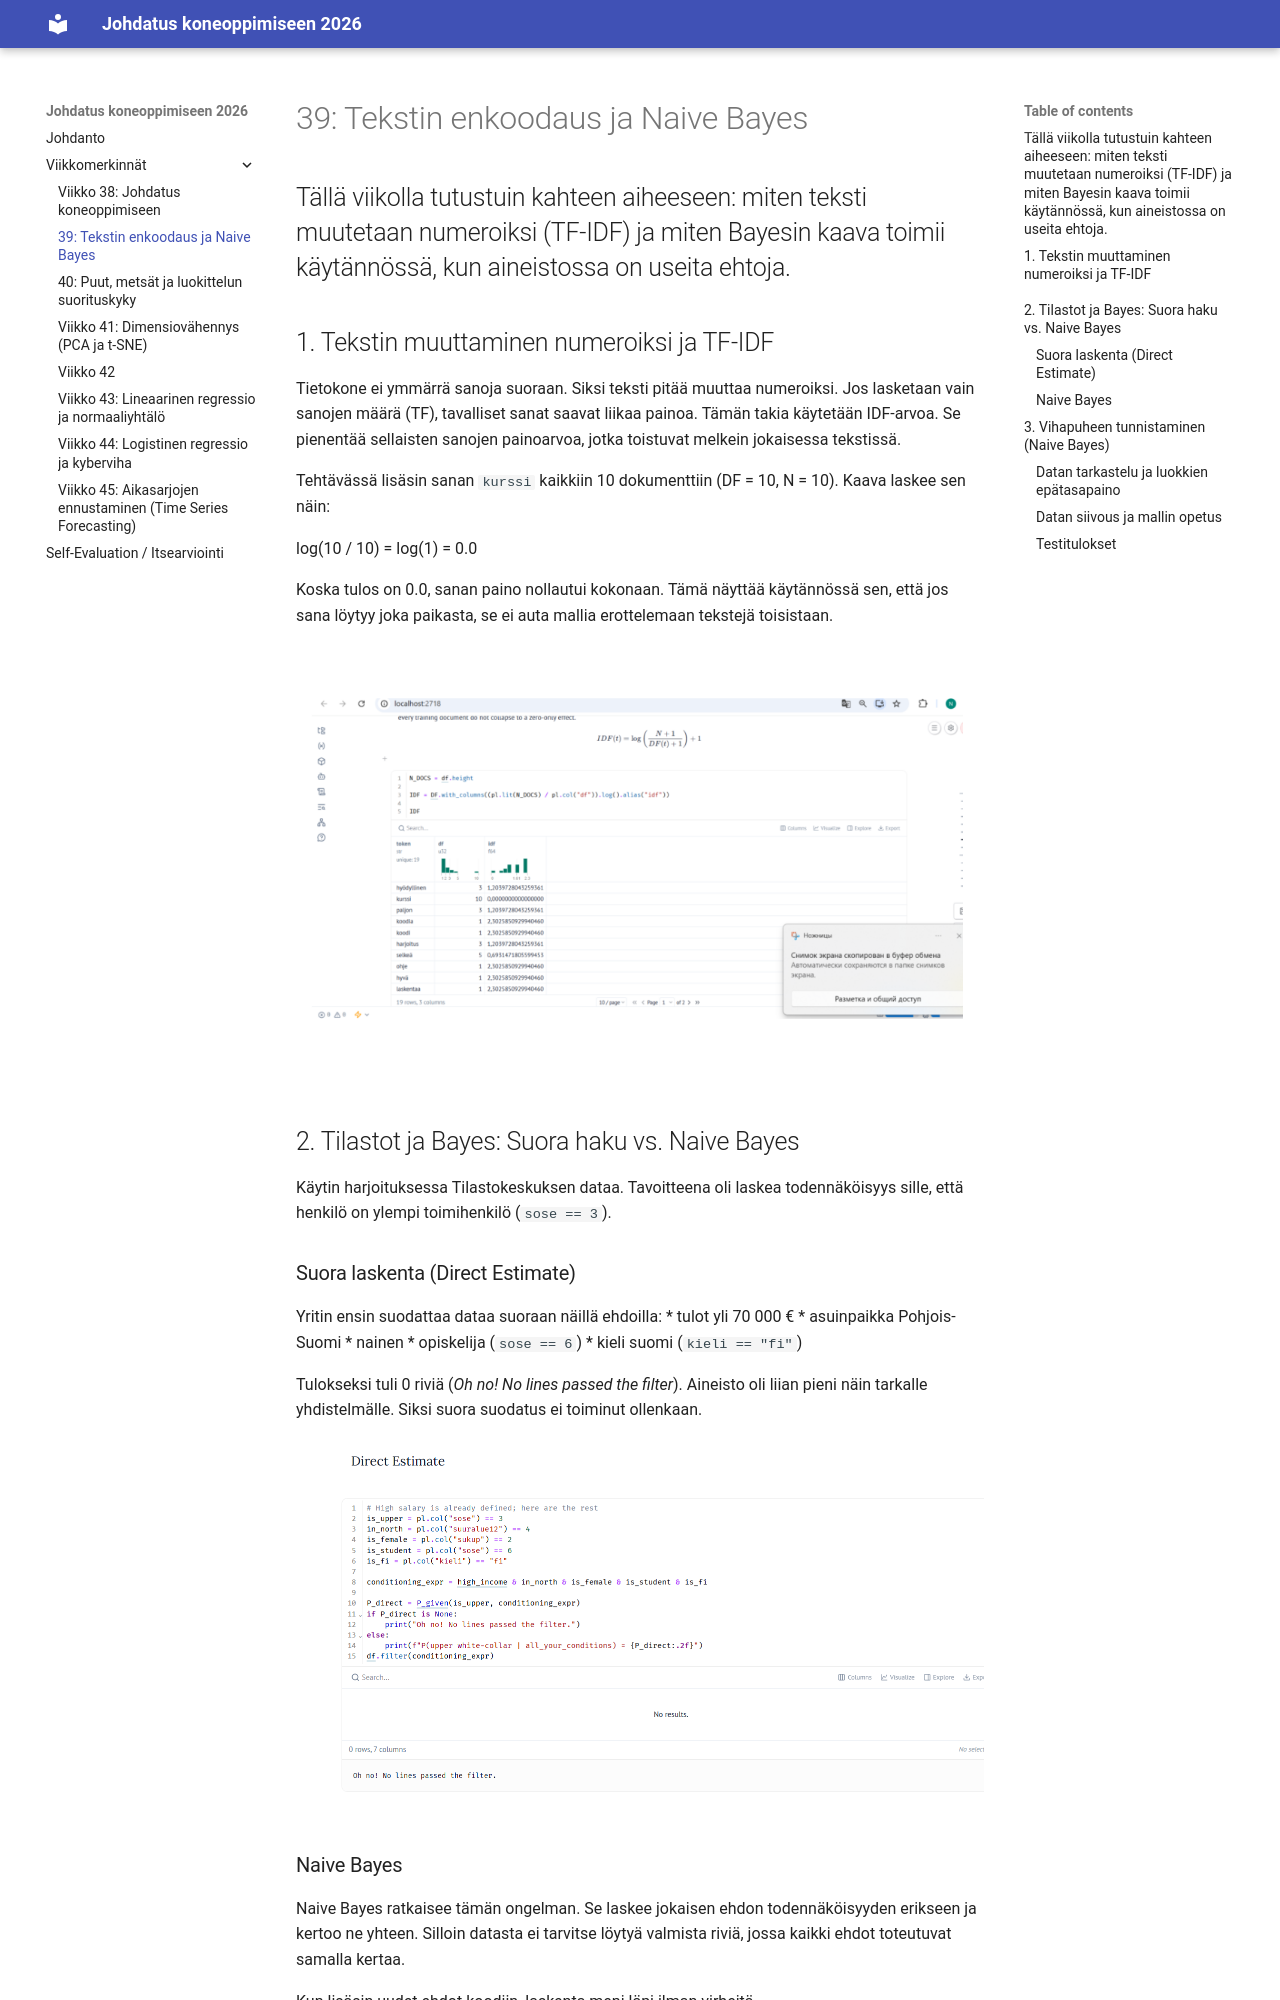

repository: nikolayleb/ml-kurssi-temp · page: weeks/39_entry/index.html · generator: mkdocs

# 39: Tekstin enkoodaus ja Naive Bayes

Tällä viikolla tutustuin kahteen aiheeseen: miten teksti muutetaan numeroiksi (TF-IDF) ja miten Bayesin kaava toimii käytännössä, kun aineistossa on useita ehtoja.
---
## 1. Tekstin muuttaminen numeroiksi ja TF-IDF
Tietokone ei ymmärrä sanoja suoraan. Siksi teksti pitää muuttaa numeroiksi. Jos lasketaan vain sanojen määrä (TF), tavalliset sanat saavat liikaa painoa. Tämän takia käytetään IDF-arvoa. Se pienentää sellaisten sanojen painoarvoa, jotka toistuvat melkein jokaisessa tekstissä.

Tehtävässä lisäsin sanan `kurssi` kaikkiin 10 dokumenttiin (DF = 10, N = 10). Kaava laskee sen näin:

log(10 / 10) = log(1) = 0.0

Koska tulos on 0.0, sanan paino nollautui kokonaan. Tämä näyttää käytännössä sen, että jos sana löytyy joka paikasta, se ei auta mallia erottelemaan tekstejä toisistaan.

![TF-IDF kurssi 0](../images/tfidf_kurssi.png)
---
## 2. Tilastot ja Bayes: Suora haku vs. Naive Bayes

Käytin harjoituksessa Tilastokeskuksen dataa. Tavoitteena oli laskea todennäköisyys sille, että henkilö on ylempi toimihenkilö (`sose == 3`).

### Suora laskenta (Direct Estimate)
Yritin ensin suodattaa dataa suoraan näillä ehdoilla:
* tulot yli 70 000 €
* asuinpaikka Pohjois-Suomi
* nainen
* opiskelija (`sose == 6`)
* kieli suomi (`kieli == "fi"`)

Tulokseksi tuli 0 riviä (*Oh no! No lines passed the filter*). Aineisto oli liian pieni näin tarkalle yhdistelmälle. Siksi suora suodatus ei toiminut ollenkaan.

![Suora haku epäonnistuu](../images/direct_estimate_failed.png)
